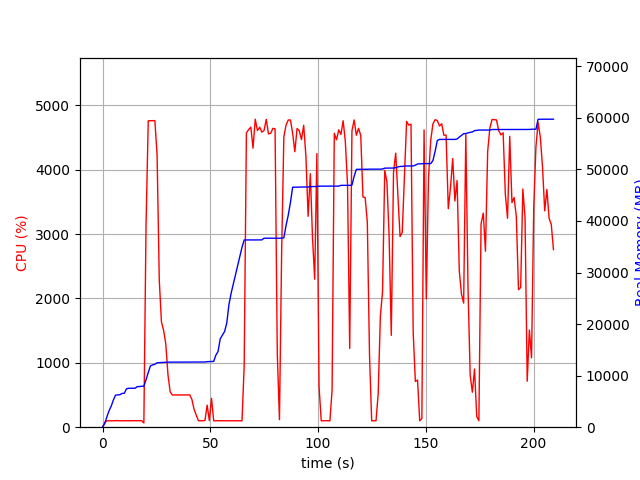

The data file committed next to this chart (first rows):
elapsed_time, nproc, cpu, mem_real, mem_virtual
3.314018249511719e-05, 1, 0.0, 7.086, 3186
1.007, 1, 75.4, 701.1, 1688
2.016, 1, 99.1, 2001, 3656
3.024, 1, 100.2, 3189, 5000
4.032, 1, 99.2, 4103, 6786
5.041, 1, 100.1, 5289, 8578
6.049, 1, 100.2, 6219, 10738
7.057, 1, 102.1, 6255, 10738
8.066, 1, 99.2, 6299, 10738
9.073, 1, 100.2, 6555, 10738
10.08, 1, 100.2, 6563, 10750
11.09, 1, 100.2, 7443, 10750
12.1, 1, 101.2, 7549, 10750
13.11, 1, 99.9, 7549, 10750
14.12, 1, 100.9, 7559, 10750
15.13, 1, 99.9, 7559, 10750
16.14, 1, 99.9, 7879, 10750
17.15, 1, 101.0, 7879, 10750
18.16, 1, 100.9, 7947, 10750
19.17, 1, 66.3, 7948, 10750
20.18, 1, 3142, 9188, 15371
21.21, 1, 4759, 10611, 16946
22.23, 1, 4760, 11905, 18274
23.26, 1, 4762, 12085, 18510
24.28, 1, 4762, 12186, 18597
25.31, 1, 4226, 12498, 18929
26.32, 1, 2289, 12522, 18945
27.33, 1, 1636, 12556, 18969
28.34, 1, 1504, 12588, 19025
29.35, 1, 1291, 12598, 19057
30.36, 1, 815.8, 12618, 19137
31.37, 1, 550.5, 12620, 19137
32.38, 1, 500.5, 12620, 19137
33.38, 1, 501.6, 12642, 19137
34.39, 1, 500.7, 12642, 19137
35.4, 1, 500.8, 12642, 19137
36.41, 1, 500.9, 12642, 19137
37.42, 1, 499.7, 12642, 19137
38.43, 1, 502.3, 12642, 19137
39.44, 1, 500.7, 12642, 19137
40.45, 1, 501.8, 12642, 19137
41.47, 1, 431.2, 12642, 19137
42.48, 1, 276.2, 12642, 19137
43.49, 1, 188.1, 12642, 19137
44.5, 1, 99.9, 12642, 19137
45.51, 1, 100.0, 12642, 19137
46.52, 1, 99.9, 12642, 19137
47.53, 1, 104.8, 12642, 19137
48.54, 1, 343.2, 12712, 19265
49.55, 1, 102.8, 12728, 19266
50.56, 1, 448.2, 12755, 19266
51.57, 1, 99.9, 12755, 19266
52.58, 1, 99.0, 13969, 21826
53.6, 1, 100.9, 14675, 21986
54.61, 1, 100.0, 17143, 27106
55.62, 1, 99.9, 17865, 27298
56.63, 1, 99.8, 18559, 27318
57.64, 1, 100.0, 20171, 33686
58.65, 1, 99.9, 23759, 43926
59.66, 1, 98.9, 25973, 56494
... 147 more rows
